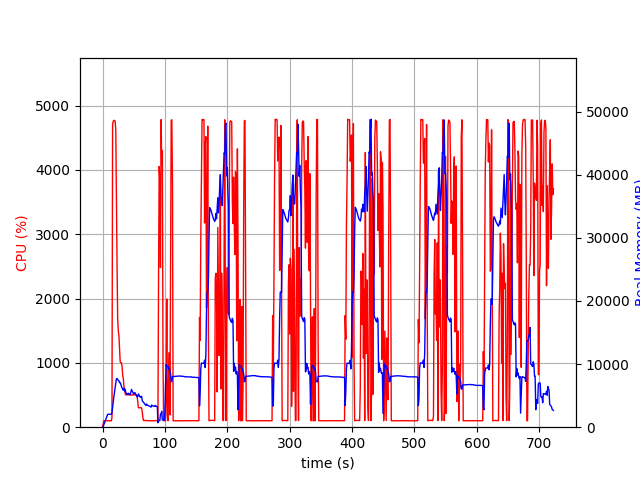

The table this chart was drawn from, first rows:
elapsed_time, nproc, cpu, mem_real, mem_virtual
4.5299530029296875e-05, 1, 0.0, 7.676, 3185
1.006, 1, 50.7, 110.1, 780.8
2.012, 1, 100.4, 378.1, 1901
3.02, 1, 100.3, 640.1, 3187
4.027, 1, 100.3, 926.1, 3187
5.034, 1, 99.3, 1158, 5747
6.041, 1, 99.3, 1442, 5747
7.047, 1, 100.4, 1726, 5747
8.054, 1, 99.4, 2010, 5747
9.062, 1, 100.2, 2052, 5235
10.07, 1, 100.3, 2052, 5235
11.08, 1, 100.1, 2049, 5235
12.09, 1, 99.2, 2049, 5235
13.09, 1, 100.2, 2049, 5235
14.1, 1, 100.2, 2049, 5235
15.11, 1, 147.7, 2297, 9269
16.12, 1, 4709, 3191, 10295
17.15, 1, 4755, 4142, 11444
18.17, 1, 4770, 4842, 12127
19.19, 1, 4767, 5514, 12854
20.21, 1, 4761, 6283, 13618
21.23, 1, 4611, 7022, 14517
22.25, 1, 3485, 7675, 15364
23.26, 1, 2528, 7717, 15644
24.27, 1, 1680, 7517, 15752
25.28, 1, 1497, 7423, 15840
26.28, 1, 1420, 7330, 16004
27.29, 1, 1232, 7056, 16104
28.3, 1, 1016, 7073, 16384
29.31, 1, 1002, 6832, 16496
30.31, 1, 1001, 6419, 16552
31.32, 1, 940.3, 6208, 16552
32.33, 1, 802.8, 6035, 16552
33.33, 1, 753.6, 5854, 16552
34.34, 1, 622.8, 6185, 16902
35.35, 1, 605.6, 5721, 17148
36.36, 1, 514.2, 5954, 17484
37.36, 1, 502.9, 5503, 17484
38.37, 1, 502.7, 5364, 17484
39.38, 1, 503.5, 5212, 17484
40.38, 1, 502.7, 5243, 17484
41.39, 1, 504.1, 5377, 17484
42.4, 1, 501.3, 5244, 17484
43.41, 1, 500.2, 5251, 17484
44.42, 1, 500.4, 5177, 17484
45.43, 1, 501.4, 5574, 17484
46.44, 1, 501.4, 5979, 17676
47.45, 1, 499.9, 5755, 17900
48.46, 1, 507.4, 5542, 17900
49.47, 1, 502.3, 5357, 17900
50.47, 1, 503.7, 5258, 17900
51.48, 1, 502.5, 5478, 17900
52.49, 1, 501.4, 5409, 17900
53.5, 1, 505.4, 5130, 17900
54.51, 1, 500.8, 5004, 17900
55.52, 1, 479.0, 4785, 17900
56.53, 1, 382.5, 4911, 17900
57.53, 1, 301.6, 5268, 17900
58.54, 1, 302.5, 5074, 17900
59.55, 1, 302.3, 4828, 17900
... 656 more rows
